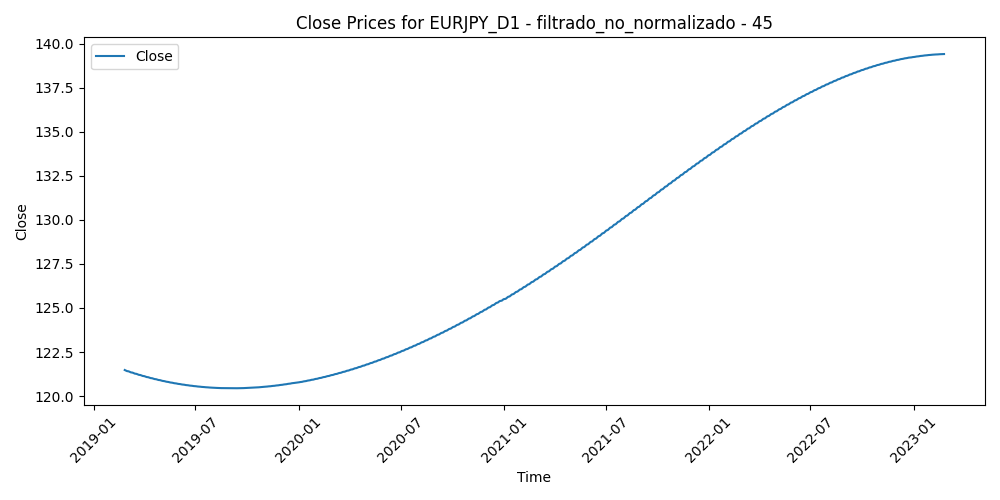

Source data for this figure (header and first rows):
Time, Close, Volume, diferencia_media_45
2019-02-25, 121.5, 142270, -1.199
2019-02-26, 121.5, 126113, -1.017
2019-02-27, 121.4, 131289, -1.265
2019-02-28, 121.4, 135172, -1.715
2019-03-01, 121.4, 126249, -2.237
2019-03-04, 121.4, 100026, -1.769
2019-03-05, 121.4, 85633, -1.542
2019-03-06, 121.4, 77517, -1.345
2019-03-07, 121.4, 89995, 0.1753
2019-03-08, 121.3, 99582, 0.2204
2019-03-11, 121.3, 80938, 0.06044
2019-03-12, 121.3, 93959, -0.5306
2019-03-13, 121.3, 81923, -0.7424
2019-03-14, 121.3, 94348, -1.085
2019-03-15, 121.3, 80044, -1.04
2019-03-18, 121.3, 66990, -1.062
2019-03-19, 121.2, 60379, -1.13
2019-03-20, 121.2, 81790, -0.9683
2019-03-21, 121.2, 98602, -0.619
2019-03-22, 121.2, 124358, 1.176
2019-03-25, 121.2, 114901, 1.013
2019-03-26, 121.2, 110294, 0.7925
2019-03-27, 121.2, 126544, 1.153
2019-03-28, 121.2, 120352, 1.22
2019-03-29, 121.1, 108323, 1.078
2019-04-01, 121.1, 103326, 0.5468
2019-04-02, 121.1, 87794, 0.6702
2019-04-03, 121.1, 90637, 0.1575
2019-04-04, 121.1, 81793, 0.1303
2019-04-05, 121.1, 77670, 0.1156
2019-04-08, 121.1, 80143, -0.1327
2019-04-09, 121.1, 84717, 0.2154
2019-04-10, 121, 92237, 0.2498
2019-04-11, 121, 83702, -0.2377
2019-04-12, 121, 90169, -1.074
2019-04-15, 121, 71701, -1.116
2019-04-16, 121, 87797, -0.8069
2019-04-17, 121, 69874, -1.001
2019-04-18, 121, 79302, -0.1168
2019-04-19, 121, 50838, -0.1479
2019-04-22, 121, 53998, -0.3545
2019-04-23, 120.9, 77236, 0.06327
2019-04-24, 120.9, 96522, 0.525
2019-04-25, 120.9, 91320, 1.275
2019-04-26, 120.9, 85849, 1.161
2019-04-29, 120.9, 53788, 0.6445
2019-04-30, 120.9, 78473, 0.5244
2019-05-01, 120.9, 65134, 0.7734
2019-05-02, 120.9, 79515, 0.8818
2019-05-03, 120.9, 78072, 0.935
2019-05-06, 120.9, 110015, 1.205
2019-05-07, 120.8, 112496, 1.905
2019-05-08, 120.8, 117278, 1.995
2019-05-09, 120.8, 126130, 2.113
2019-05-10, 120.8, 138912, 1.612
2019-05-13, 120.8, 123354, 2.404
2019-05-14, 120.8, 103725, 2.242
2019-05-15, 120.8, 115261, 2.206
2019-05-16, 120.8, 100509, 2.157
2019-05-17, 120.8, 129704, 2.036
... 980 more rows
